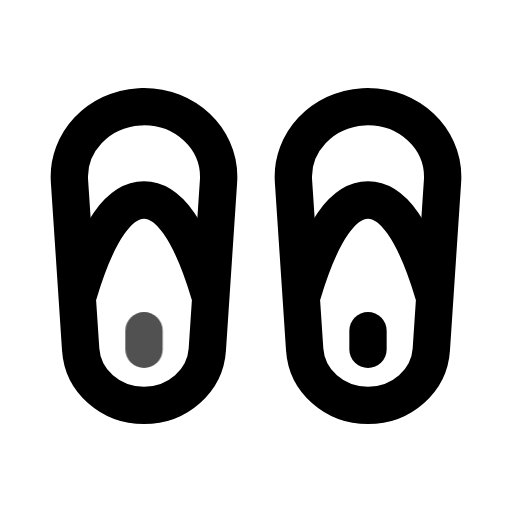
t = 0.00 s
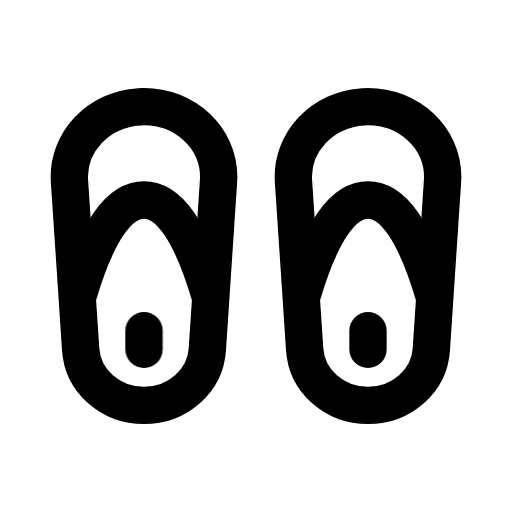
t = 0.80 s
t = 1.09 s: frame unchanged from t = 0.80 s, image omitted
t = 1.74 s: frame unchanged from t = 0.80 s, image omitted
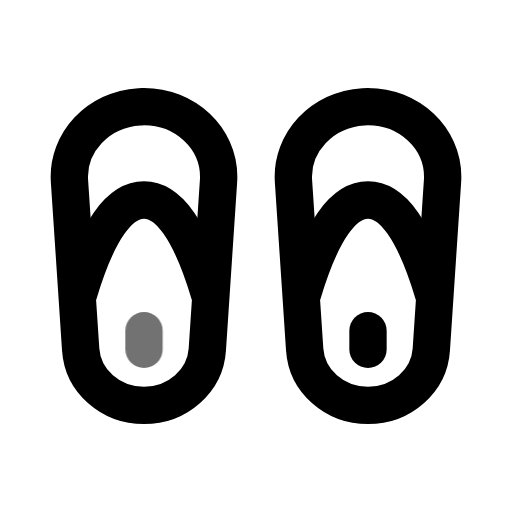
t = 2.26 s
t = 3.05 s: frame unchanged from t = 0.80 s, image omitted

The animated SVG that drew these frames (rendered in a browser with its animation timeline set to each time). Animation: 1 CSS @keyframes rule; one cycle of 3.45 s, repeats indefinitely.

<svg xmlns="http://www.w3.org/2000/svg" width="24" height="24" fill="none" stroke="currentColor" stroke-linecap="round" stroke-linejoin="round" stroke-width="2" viewBox="0 0 24 24">
    <!-- Generated by scripts/icon-expansion/generate.mjs -->
    <!-- Adapted from Tabler Icons 3.34.1.
MIT License

Copyright (c) 2020-2024 Paweł Kuna

Permission is hereby granted, free of charge, to any person obtaining a copy
of this software and associated documentation files (the "Software"), to deal
in the Software without restriction, including without limitation the rights
to use, copy, modify, merge, publish, distribute, sublicense, and/or sell
copies of the Software, and to permit persons to whom the Software is
furnished to do so, subject to the following conditions:

The above copyright notice and this permission notice shall be included in all
copies or substantial portions of the Software.

THE SOFTWARE IS PROVIDED "AS IS", WITHOUT WARRANTY OF ANY KIND, EXPRESS OR
IMPLIED, INCLUDING BUT NOT LIMITED TO THE WARRANTIES OF MERCHANTABILITY,
FITNESS FOR A PARTICULAR PURPOSE AND NONINFRINGEMENT. IN NO EVENT SHALL THE
AUTHORS OR COPYRIGHT HOLDERS BE LIABLE FOR ANY CLAIM, DAMAGES OR OTHER
LIABILITY, WHETHER IN AN ACTION OF CONTRACT, TORT OR OTHERWISE, ARISING FROM,
OUT OF OR IN CONNECTION WITH THE SOFTWARE OR THE USE OR OTHER DEALINGS IN THE
SOFTWARE. -->
    <style>
        @media (prefers-reduced-motion: no-preference) {
            @keyframes ira-exp-pulse { 0%, 100% { opacity: 1; } 22% { opacity: .45; } 40% { opacity: 1; } }
            [data-ira-motion="flip-flops"] { transform-box: fill-box; transform-origin: center; animation: ira-exp-pulse 2.65s ease-in-out -0.8s infinite; }
        }
    </style>
    <g transform="translate(1.5 1.5) scale(.875)"><path d="M18 4c2.21 0 4 1.682 4 3.758c0 .078 0 .156 -.008 .234l-.6 9.014c-.11 1.683 -1.596 3 -3.392 3s-3.28 -1.311 -3.392 -3l-.6 -9.014c-.138 -2.071 1.538 -3.855 3.743 -3.985a4.15 4.15 0 0 1 .25 -.007z"/><path d="M14.5 14c1 -3.333 2.167 -5 3.5 -5c1.333 0 2.5 1.667 3.5 5"/><path d="M18 16v1"/><path d="M6 4c2.21 0 4 1.682 4 3.758c0 .078 0 .156 -.008 .234l-.6 9.014c-.11 1.683 -1.596 3 -3.392 3s-3.28 -1.311 -3.392 -3l-.6 -9.014c-.138 -2.071 1.538 -3.855 3.742 -3.985c.084 0 .167 -.007 .25 -.007z"/><path d="M2.5 14c1 -3.333 2.167 -5 3.5 -5c1.333 0 2.5 1.667 3.5 5"/></g>
    <g data-ira-motion="flip-flops"><g transform="translate(1.5 1.5) scale(.875)"><path d="M6 16v1"/></g></g>
</svg>
